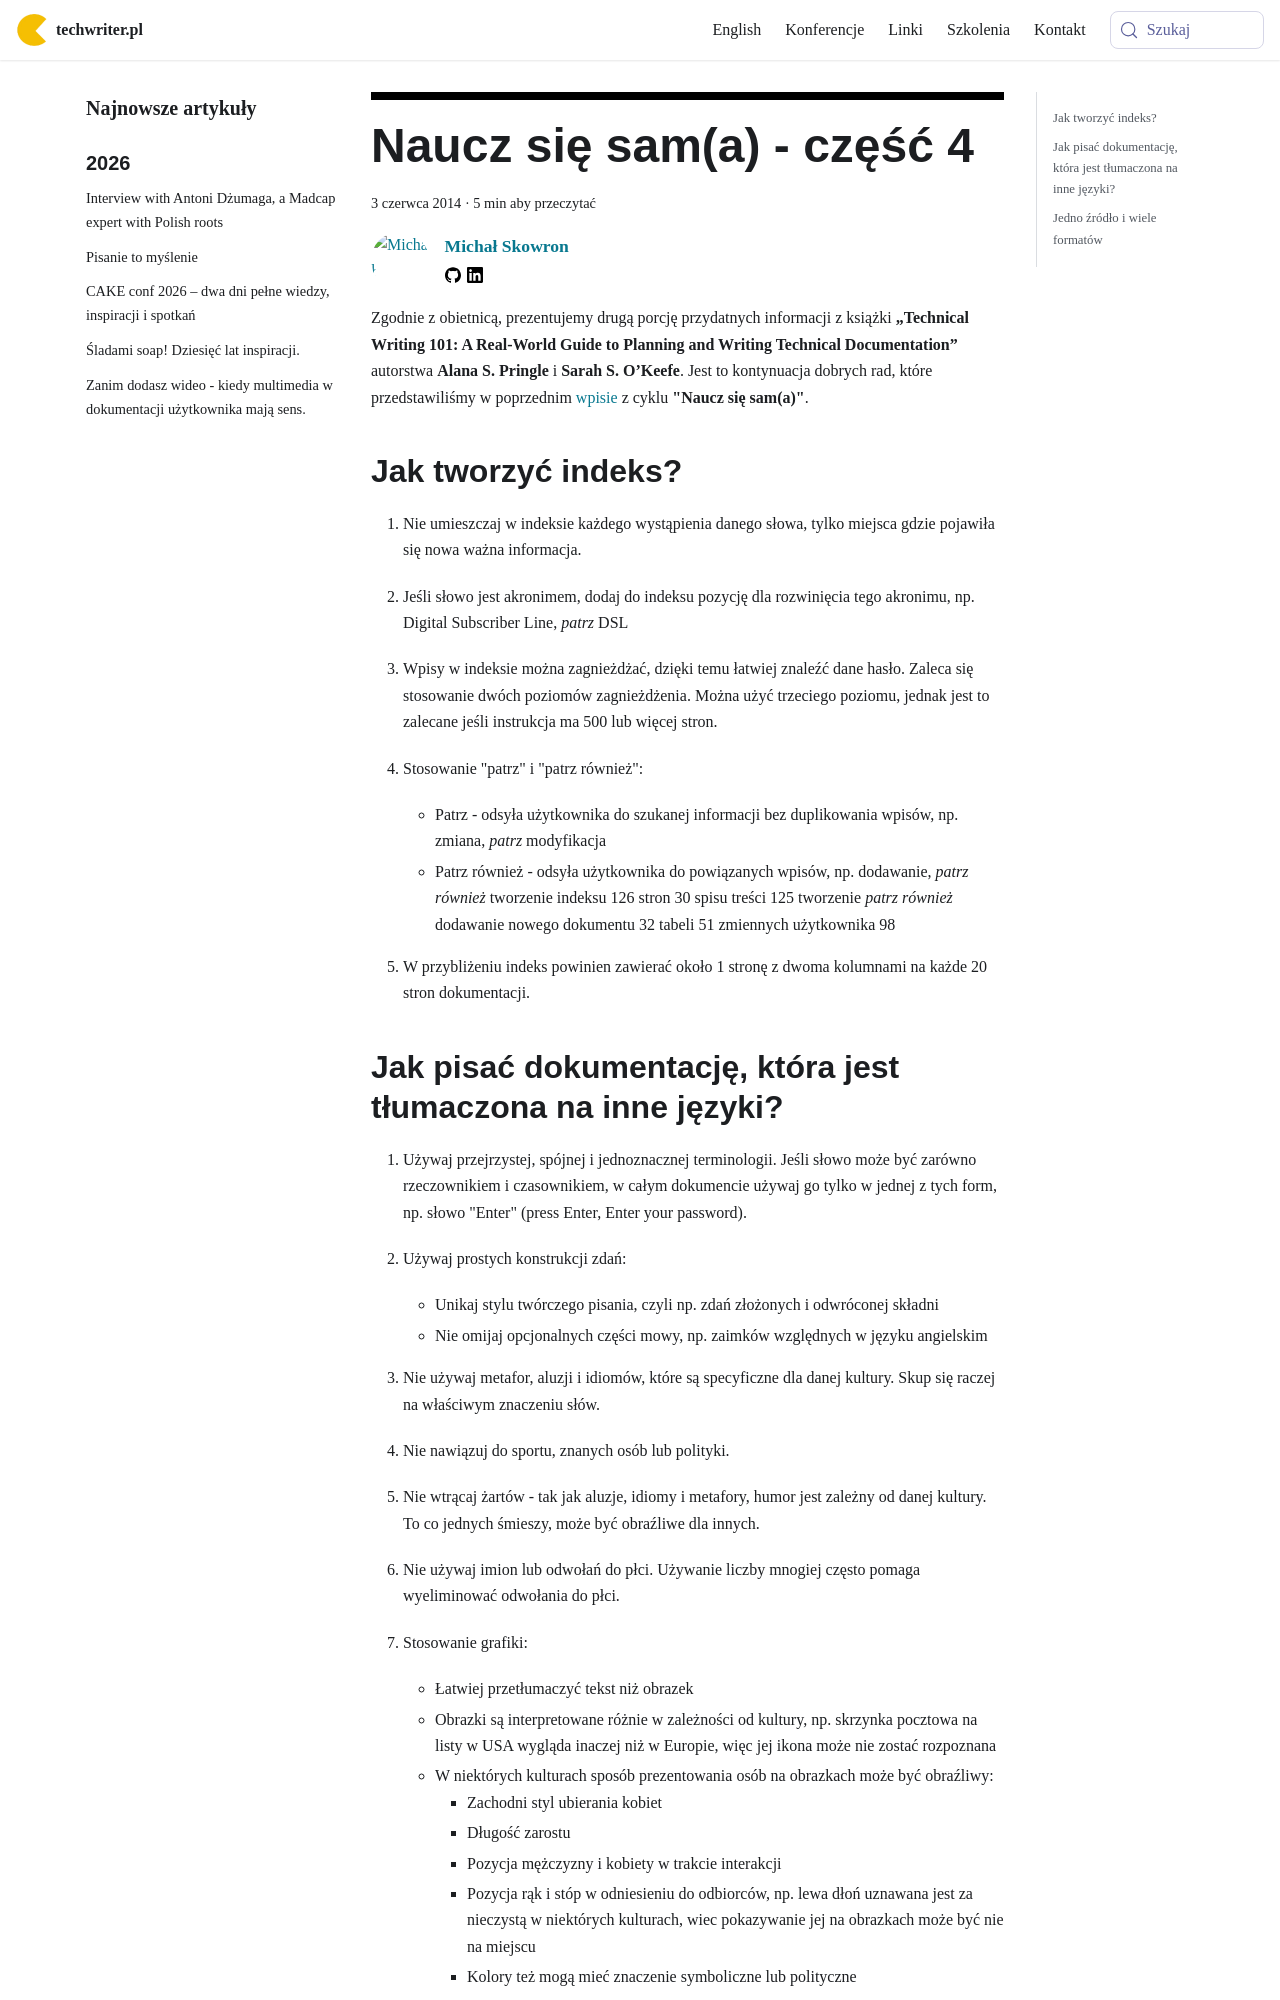

repository: techwriter-pl/techwriter-pl.github.io · page: naucz-sie-sama-czesc-4/index.html · generator: docusaurus

---
title: 'Naucz się sam(a) - część 4'
authors: mojk
date: '2014-06-03'
tags:
  - 'dobre-praktyki'
  - 'przykłady'
  - 'warsztat'
  - 'edukacja'
  - 'kariera'
  - 'literatura'
coverImage: '414JSZMPX8L.jpg'
---

Zgodnie z obietnicą, prezentujemy drugą porcję przydatnych informacji z książki
**„Technical Writing 101: A Real-World Guide to Planning and Writing Technical
Documentation”** autorstwa **Alana S. Pringle** i **Sarah S. O’Keefe**. Jest to
kontynuacja dobrych rad, które przedstawiliśmy w poprzednim
[wpisie](../naucz-sie-sama-czesc-3/index.md) z cyklu **"Naucz się sam(a)"**.

<!--truncate-->

## Jak tworzyć indeks?

1. Nie umieszczaj w indeksie każdego wystąpienia danego słowa, tylko miejsca
   gdzie pojawiła się nowa ważna informacja.
2. Jeśli słowo jest akronimem, dodaj do indeksu pozycję dla rozwinięcia tego
   akronimu, np. Digital Subscriber Line, _patrz_ DSL
3. Wpisy w indeksie można zagnieżdżać, dzięki temu łatwiej znaleźć dane hasło.
   Zaleca się stosowanie dwóch poziomów zagnieżdżenia. Można użyć trzeciego
   poziomu, jednak jest to zalecane jeśli instrukcja ma 500 lub więcej stron.
4. Stosowanie "patrz" i "patrz również":

   - Patrz - odsyła użytkownika do szukanej informacji bez duplikowania wpisów,
     np. zmiana, _patrz_ modyfikacja
   - Patrz również - odsyła użytkownika do powiązanych wpisów, np. dodawanie,
     _patrz również_ tworzenie indeksu 126 stron 30 spisu treści 125 tworzenie
     _patrz również_ dodawanie nowego dokumentu 32 tabeli 51 zmiennych
     użytkownika 98

5. W przybliżeniu indeks powinien zawierać około 1 stronę z dwoma kolumnami na
   każde 20 stron dokumentacji.
